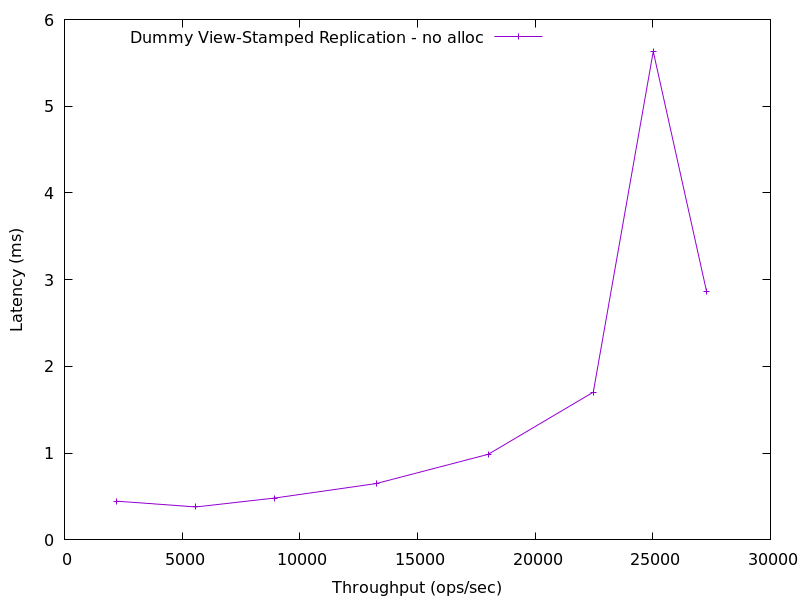

Values plotted in this chart, from the file beside it:
2204.665742510641, 0.44667835
5580, 0.3799
8924, 0.4823
13244, 0.6499
18006, 0.9867
22473, 1.704
25020, 5.631
27282, 2.868
